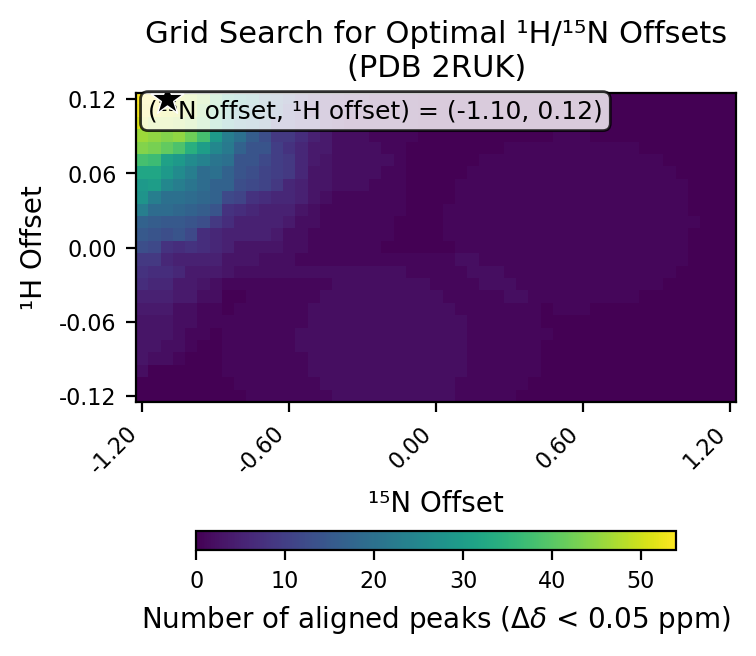

The data file committed next to this chart (first rows):
# h_min, -0.12
# h_max, 0.12
# h_step, 0.01
# n_min, -1.2
# n_max, 1.2
# n_step, 0.05
# cutoff, 0.05
h_values, -0.12, -0.11, -0.1, -0.09, -0.08, -0.07, -0.06, -0.05, -0.04, -0.03, -0.02, -0.01, 0.0, 0.01, 0.02, 0.03, 0.04, 0.05, 0.06, 0.07, 0.08, 0.09, 0.1
n_values, -1.2, -1.15, -1.1, -1.05, -1.0, -0.95, -0.9, -0.85, -0.8, -0.75, -0.7, -0.65, -0.6, -0.55, -0.5, -0.45, -0.4, -0.35, -0.3, -0.25, -0.2, -0.15, -0.1
-0.12, 0, 0, 0, 0, 0, 0, 0, 0, 0, 1, 1, 1, 1, 1, 1, 1, 2, 2, 2, 2, 2, 2, 2
-0.11, 0, 0, 0, 0, 0, 0, 0, 0, 1, 1, 1, 1, 1, 1, 1, 2, 2, 2, 2, 2, 2, 2, 2
-0.1, 2, 0, 0, 0, 0, 0, 0, 1, 1, 1, 1, 1, 1, 1, 2, 2, 2, 2, 2, 2, 2, 2, 2
-0.09, 3, 2, 2, 1, 0, 0, 0, 1, 1, 1, 1, 1, 1, 1, 2, 2, 2, 2, 2, 2, 2, 2, 2
-0.08, 3, 3, 2, 2, 1, 0, 0, 1, 1, 1, 1, 1, 1, 2, 2, 2, 2, 2, 2, 2, 2, 2, 2
-0.07, 3, 3, 3, 2, 1, 1, 0, 1, 1, 1, 1, 1, 1, 2, 2, 2, 2, 2, 2, 2, 2, 2, 2
-0.06, 3, 3, 3, 2, 2, 1, 1, 1, 1, 1, 1, 1, 1, 1, 2, 2, 2, 2, 2, 2, 2, 2, 2
-0.05, 4, 4, 4, 2, 2, 1, 1, 0, 1, 1, 1, 1, 1, 1, 2, 2, 2, 2, 2, 2, 2, 2, 2
-0.04, 5, 5, 5, 4, 4, 2, 2, 0, 0, 1, 1, 1, 1, 1, 1, 2, 2, 2, 2, 2, 2, 2, 2
-0.03, 7, 6, 6, 4, 4, 3, 2, 1, 1, 1, 1, 1, 1, 1, 1, 1, 2, 2, 2, 2, 2, 2, 2
-0.02, 8, 7, 7, 6, 4, 4, 4, 3, 2, 2, 2, 2, 2, 2, 2, 2, 2, 2, 2, 2, 2, 2, 1
-0.01, 9, 9, 6, 5, 5, 5, 5, 3, 3, 3, 2, 2, 2, 1, 1, 1, 1, 1, 1, 1, 1, 1, 1
0.0, 13, 12, 8, 7, 8, 7, 6, 5, 3, 3, 3, 3, 2, 2, 1, 1, 1, 1, 1, 1, 0, 0, 0
0.01, 15, 14, 13, 14, 12, 7, 6, 5, 5, 5, 5, 4, 2, 2, 1, 1, 1, 1, 1, 1, 1, 0, 0
0.02, 17, 16, 15, 15, 14, 13, 9, 7, 5, 5, 5, 5, 4, 2, 2, 1, 1, 1, 1, 1, 1, 0, 0
0.03, 23, 19, 19, 18, 17, 16, 14, 8, 7, 6, 5, 5, 5, 3, 2, 1, 1, 1, 1, 1, 1, 1, 0
0.04, 28, 23, 20, 20, 19, 18, 17, 12, 11, 8, 7, 6, 6, 5, 3, 2, 1, 1, 1, 1, 1, 1, 0
0.05, 29, 30, 25, 23, 21, 19, 17, 17, 13, 12, 11, 9, 6, 5, 3, 3, 2, 2, 2, 1, 1, 1, 0
0.06, 32, 32, 29, 26, 23, 19, 20, 17, 14, 13, 11, 10, 9, 6, 3, 3, 2, 2, 2, 2, 1, 1, 0
0.07, 38, 37, 31, 29, 26, 24, 21, 20, 14, 14, 12, 10, 9, 6, 4, 3, 2, 2, 2, 2, 2, 1, 0
0.08, 44, 43, 41, 39, 34, 30, 25, 22, 17, 14, 14, 10, 8, 6, 4, 4, 2, 2, 2, 2, 1, 1, 0
0.09, 46, 45, 44, 45, 42, 38, 29, 23, 20, 16, 13, 9, 9, 7, 5, 4, 2, 2, 2, 1, 1, 1, 1
0.1, 51, 48, 48, 47, 45, 41, 35, 28, 22, 20, 17, 10, 10, 7, 7, 4, 2, 1, 1, 1, 1, 1, 1
0.11, 53, 53, 51, 50, 48, 43, 37, 31, 25, 22, 18, 15, 10, 7, 4, 4, 3, 2, 1, 1, 1, 1, 1
0.12, 54, 54, 54, 50, 48, 45, 39, 33, 29, 26, 18, 16, 12, 8, 5, 4, 3, 2, 2, 1, 1, 1, 1
best_n_offset, -1.1
best_h_offset, 0.12
best_count, 54
